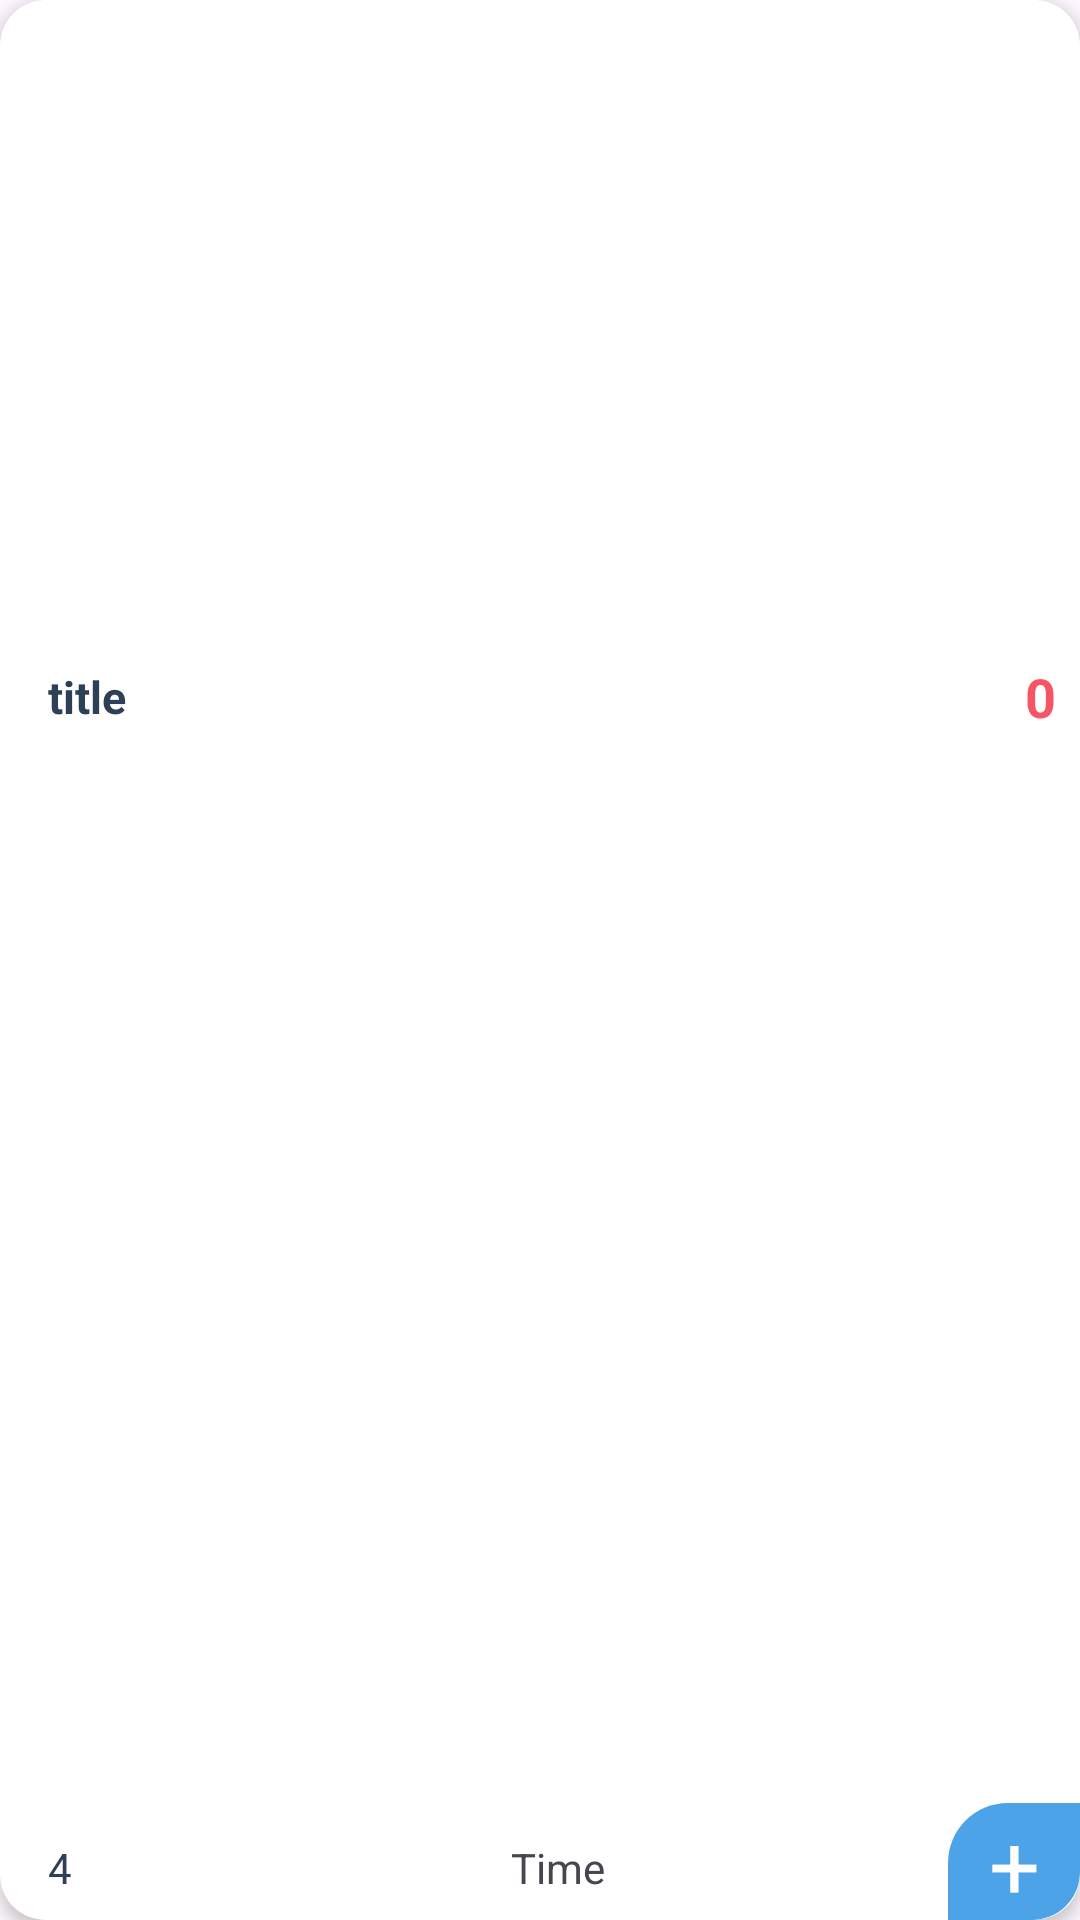

Write the Android layout XML for this screen, with the resource values it uses.
<!-- AndroidManifest.xml: application theme Theme.Minor2nd -->
<!-- res/layout/viewholder_fproduct.xml -->
<?xml version="1.0" encoding="utf-8"?>
<androidx.cardview.widget.CardView xmlns:android="http://schemas.android.com/apk/res/android"
    xmlns:tools="http://schemas.android.com/tools"
    android:layout_width="260dp"
    android:layout_height="295dp"
    xmlns:app="http://schemas.android.com/apk/res-auto"
    android:layout_margin="8dp"
    app:cardCornerRadius="15dp"
    app:cardElevation="3dp">

    <androidx.constraintlayout.widget.ConstraintLayout
        android:layout_width="match_parent"
        android:layout_height="match_parent">

        <ImageView
            android:id="@+id/picImg"
            android:layout_width="0dp"
            android:layout_height="206dp"
            app:layout_constraintEnd_toEndOf="parent"
            app:layout_constraintStart_toStartOf="parent"
            app:layout_constraintTop_toTopOf="parent" />

        <androidx.constraintlayout.widget.ConstraintLayout
            android:id="@+id/constraintLayout"
            android:layout_width="0dp"
            android:layout_height="0dp"
            app:layout_constraintBottom_toBottomOf="parent"
            app:layout_constraintEnd_toEndOf="parent"
            app:layout_constraintStart_toStartOf="parent"
            app:layout_constraintTop_toBottomOf="@+id/picImg">

            <TextView
                android:id="@+id/titleText"
                android:layout_width="wrap_content"
                android:layout_height="wrap_content"
                android:layout_marginStart="16dp"
                android:layout_marginTop="16dp"
                android:text="title"
                android:textColor="@color/blue_grey"
                android:textSize="15sp"
                android:textStyle="bold"
                app:layout_constraintEnd_toStartOf="@+id/pricetxt"
                app:layout_constraintHorizontal_bias="0.0"
                app:layout_constraintStart_toStartOf="parent"
                app:layout_constraintTop_toTopOf="parent" />

            <TextView
                android:id="@+id/starText1"
                android:layout_width="wrap_content"
                android:layout_height="wrap_content"
                android:layout_marginBottom="8dp"
                android:text="4"
                android:textColor="@color/blue_grey"
                app:layout_constraintBottom_toBottomOf="parent"
                app:layout_constraintStart_toStartOf="@+id/titleText" />

            <ImageView
                android:id="@+id/imageView7"
                android:layout_width="24dp"
                android:layout_height="18dp"
                android:layout_marginStart="8dp"
                android:src="@drawable/star"
                app:layout_constraintBottom_toBottomOf="@+id/starText1"
                app:layout_constraintStart_toEndOf="@+id/starText1"
                app:layout_constraintTop_toTopOf="@+id/starText1" />

            <TextView
                android:id="@+id/textView11"
                android:layout_width="44dp"
                android:layout_height="39dp"
                android:text="+"
                android:background="@drawable/plus_background"
                android:gravity="center"
                android:textColor="@color/white"
                android:textSize="30dp"
                app:layout_constraintBottom_toBottomOf="parent"
                app:layout_constraintEnd_toEndOf="parent" />

            <TextView
                android:id="@+id/timeTxt"
                android:layout_width="wrap_content"
                android:layout_height="wrap_content"
                android:text="Time"

                app:layout_constraintBottom_toBottomOf="@+id/starText1"
                app:layout_constraintEnd_toStartOf="@+id/textView11"
                app:layout_constraintStart_toEndOf="@+id/imageView7"
                app:layout_constraintTop_toTopOf="@+id/starText1" />

            <ImageView
                android:id="@+id/imageView8"

                android:layout_width="wrap_content"
                android:layout_height="wrap_content"
                app:layout_constraintBottom_toBottomOf="@+id/timeTxt"
                app:layout_constraintStart_toEndOf="@+id/timeTxt"
                app:layout_constraintTop_toTopOf="@+id/timeTxt"
                android:layout_marginStart="8dp"

                app:srcCompat="@drawable/time" />

            <TextView
                android:id="@+id/pricetxt"
                android:layout_width="wrap_content"
                android:layout_height="wrap_content"
                android:layout_marginEnd="8dp"
                android:text="0"
                android:textColor="@color/red"
                android:textSize="18sp"
                android:textStyle="bold"
                app:layout_constraintBottom_toBottomOf="@+id/titleText"
                app:layout_constraintEnd_toEndOf="parent"
                app:layout_constraintTop_toTopOf="@+id/titleText" />
        </androidx.constraintlayout.widget.ConstraintLayout>
    </androidx.constraintlayout.widget.ConstraintLayout>
</androidx.cardview.widget.CardView>
<!-- resources referenced by this layout -->
<resources>
  <color name="blue_grey">#2E4058</color>
  <color name="red">#F75564</color>
  <color name="white">#FFFFFFFF</color>
  <!-- drawable plus_background (drawable) -->
  <?xml version="1.0" encoding="utf-8"?>
  <selector xmlns:android="http://schemas.android.com/apk/res/android">
  <item>
      <shape android:shape="rectangle">
          <solid android:color="#4DA3E8"></solid>
          <corners android:bottomRightRadius="16dp"
              android:topLeftRadius="20dp"
             />
      </shape>
  </item>
  </selector>
  <style name="Theme.Minor2nd" parent="Base.Theme.Minor2nd" />
  <style name="Base.Theme.Minor2nd" parent="Theme.Material3.DayNight.NoActionBar">
          
          
      </style>
</resources>
